4-way image classification set "ROI" from GitHub (Raihan-Moosa/Brain-Tumor-MRI-Classification-ACML-); label vocabulary: glioma, meningioma, no tumor, pituitary tumor.

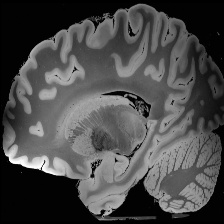
Label: no tumor

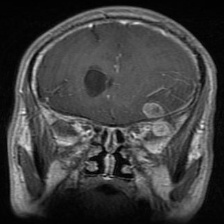
Label: glioma

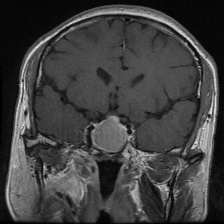
Label: pituitary tumor

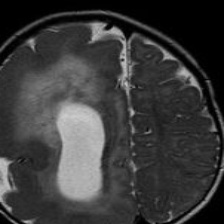
Label: glioma

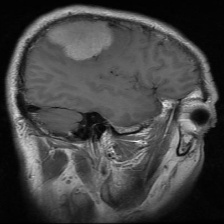
Label: meningioma

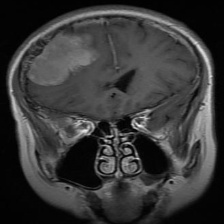
Label: meningioma
